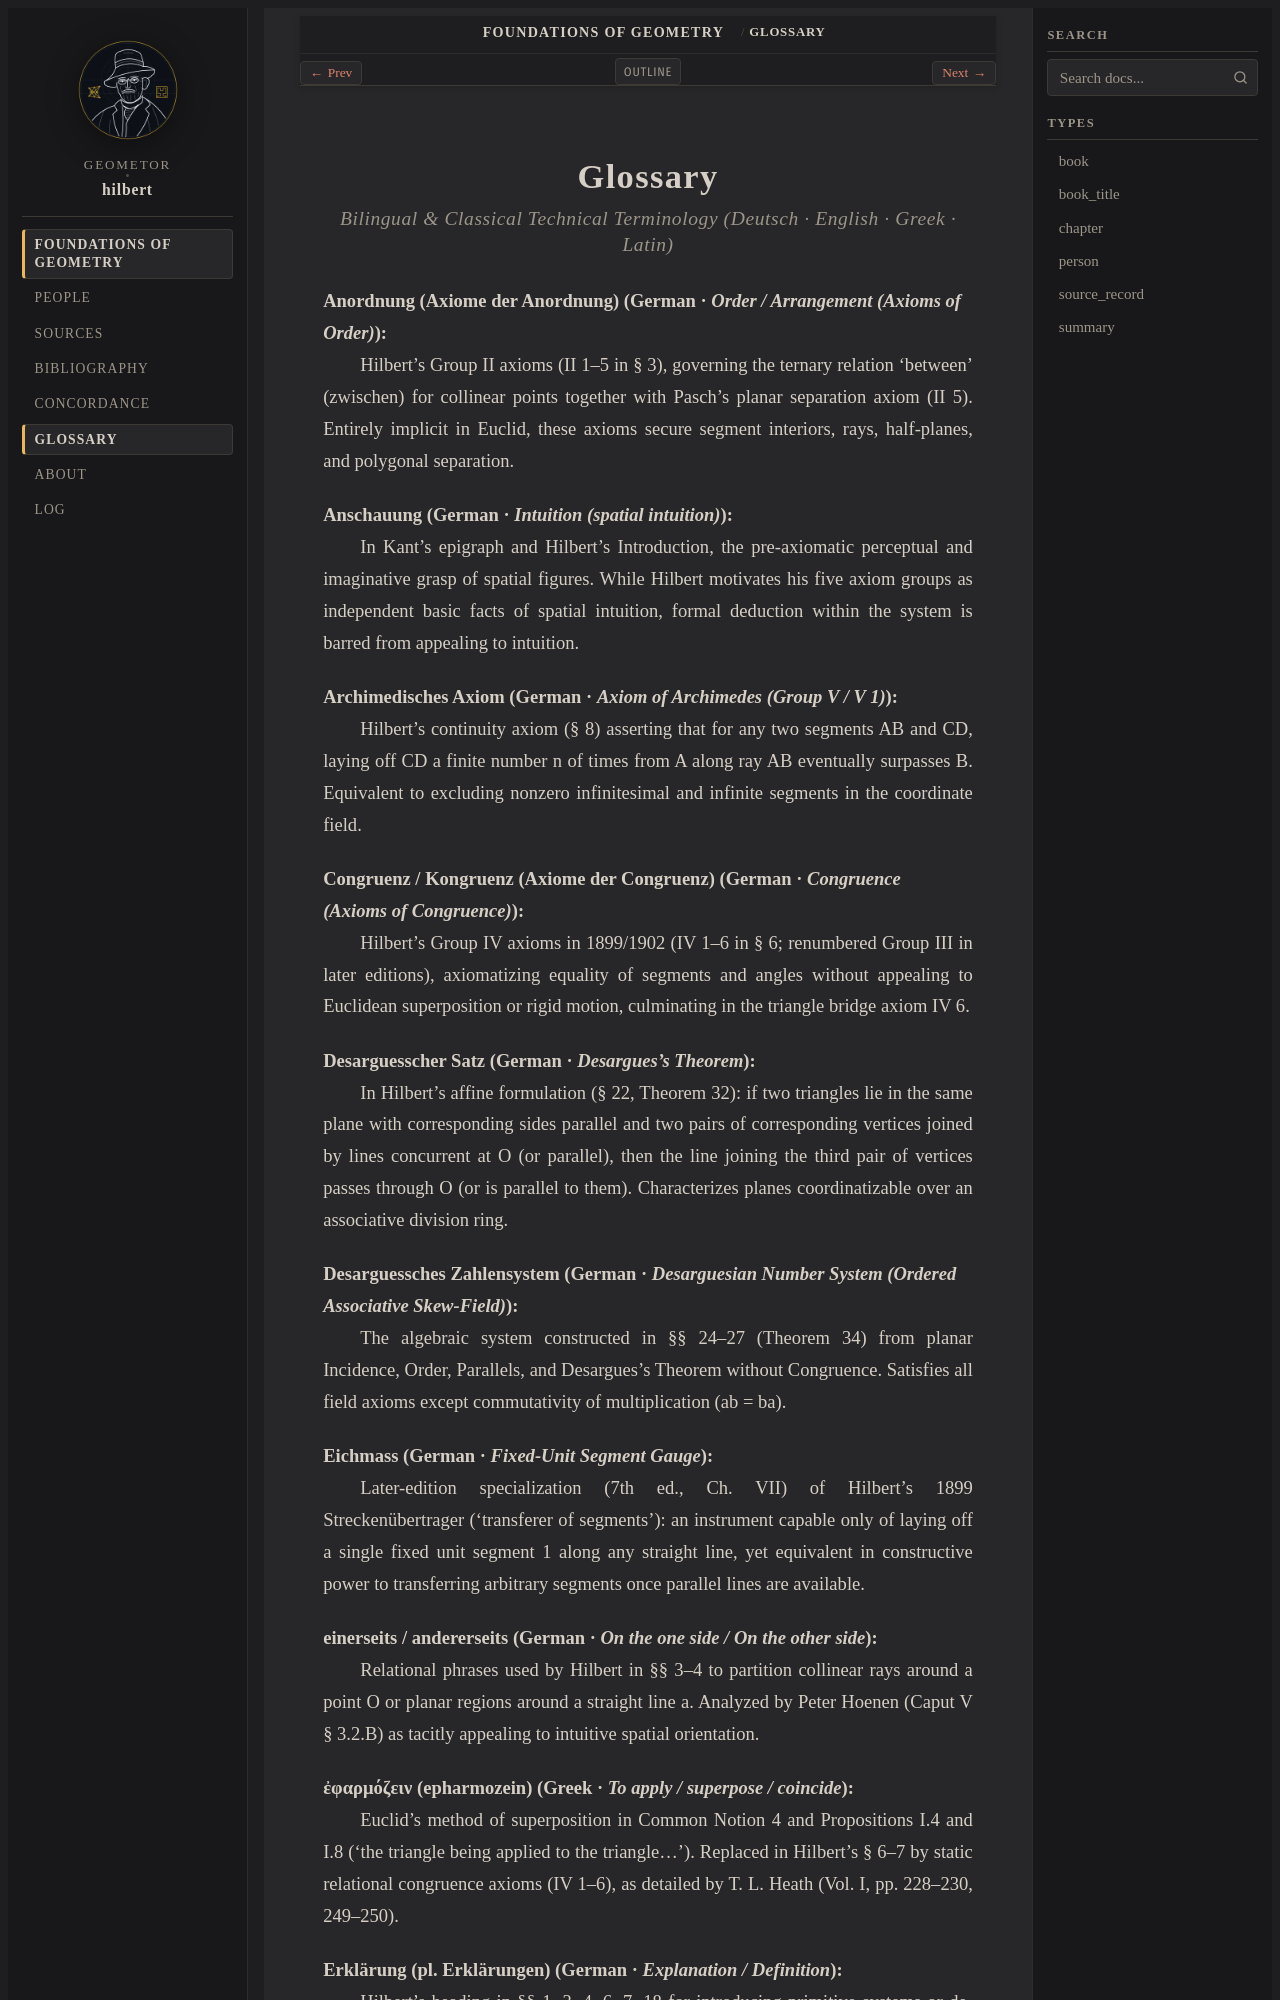

repository: geometor/hilbert · page: grundlagen/glossary.html · generator: sphinx

:layout: book
:navigation: header
:order: 16
:nav_title: Glossary

.. _glossary:

Glossary
========

.. rubric:: Bilingual & Classical Technical Terminology (*Deutsch · English · Greek · Latin*)

.. _term-anordnung:

**Anordnung (Axiome der Anordnung)** (German · *Order / Arrangement (Axioms of Order)*)
   Hilbert's Group II axioms (II 1–5 in § 3), governing the ternary relation 'between' (zwischen) for collinear points together with Pasch's planar separation axiom (II 5). Entirely implicit in Euclid, these axioms secure segment interiors, rays, half-planes, and polygonal separation.

.. _term-anschauung:

**Anschauung** (German · *Intuition (spatial intuition)*)
   In Kant's epigraph and Hilbert's Introduction, the pre-axiomatic perceptual and imaginative grasp of spatial figures. While Hilbert motivates his five axiom groups as independent basic facts of spatial intuition, formal deduction within the system is barred from appealing to intuition.

.. _term-archimedisches-axiom:

**Archimedisches Axiom** (German · *Axiom of Archimedes (Group V / V 1)*)
   Hilbert's continuity axiom (§ 8) asserting that for any two segments AB and CD, laying off CD a finite number n of times from A along ray AB eventually surpasses B. Equivalent to excluding nonzero infinitesimal and infinite segments in the coordinate field.

.. _term-congruenz:

**Congruenz / Kongruenz (Axiome der Congruenz)** (German · *Congruence (Axioms of Congruence)*)
   Hilbert's Group IV axioms in 1899/1902 (IV 1–6 in § 6; renumbered Group III in later editions), axiomatizing equality of segments and angles without appealing to Euclidean superposition or rigid motion, culminating in the triangle bridge axiom IV 6.

.. _term-desarguesscher-satz:

**Desarguesscher Satz** (German · *Desargues's Theorem*)
   In Hilbert's affine formulation (§ 22, Theorem 32): if two triangles lie in the same plane with corresponding sides parallel and two pairs of corresponding vertices joined by lines concurrent at O (or parallel), then the line joining the third pair of vertices passes through O (or is parallel to them). Characterizes planes coordinatizable over an associative division ring.

.. _term-desarguessches-zahlensystem:

**Desarguessches Zahlensystem** (German · *Desarguesian Number System (Ordered Associative Skew-Field)*)
   The algebraic system constructed in §§ 24–27 (Theorem 34) from planar Incidence, Order, Parallels, and Desargues's Theorem without Congruence. Satisfies all field axioms except commutativity of multiplication (ab = ba).

.. _term-eichmass:

**Eichmass** (German · *Fixed-Unit Segment Gauge*)
   Later-edition specialization (7th ed., Ch. VII) of Hilbert's 1899 Streckenübertrager ('transferer of segments'): an instrument capable only of laying off a single fixed unit segment 1 along any straight line, yet equivalent in constructive power to transferring arbitrary segments once parallel lines are available.

.. _term-einerseits-andererseits:

**einerseits / andererseits** (German · *On the one side / On the other side*)
   Relational phrases used by Hilbert in §§ 3–4 to partition collinear rays around a point O or planar regions around a straight line a. Analyzed by Peter Hoenen (Caput V § 3.2.B) as tacitly appealing to intuitive spatial orientation.

.. _term-epharmozein:

**ἐφαρμόζειν (epharmozein)** (Greek · *To apply / superpose / coincide*)
   Euclid's method of superposition in Common Notion 4 and Propositions I.4 and I.8 ('the triangle being applied to the triangle...'). Replaced in Hilbert's § 6–7 by static relational congruence axioms (IV 1–6), as detailed by T. L. Heath (Vol. I, pp. 228–230, 249–250).

.. _term-erklaerung:
